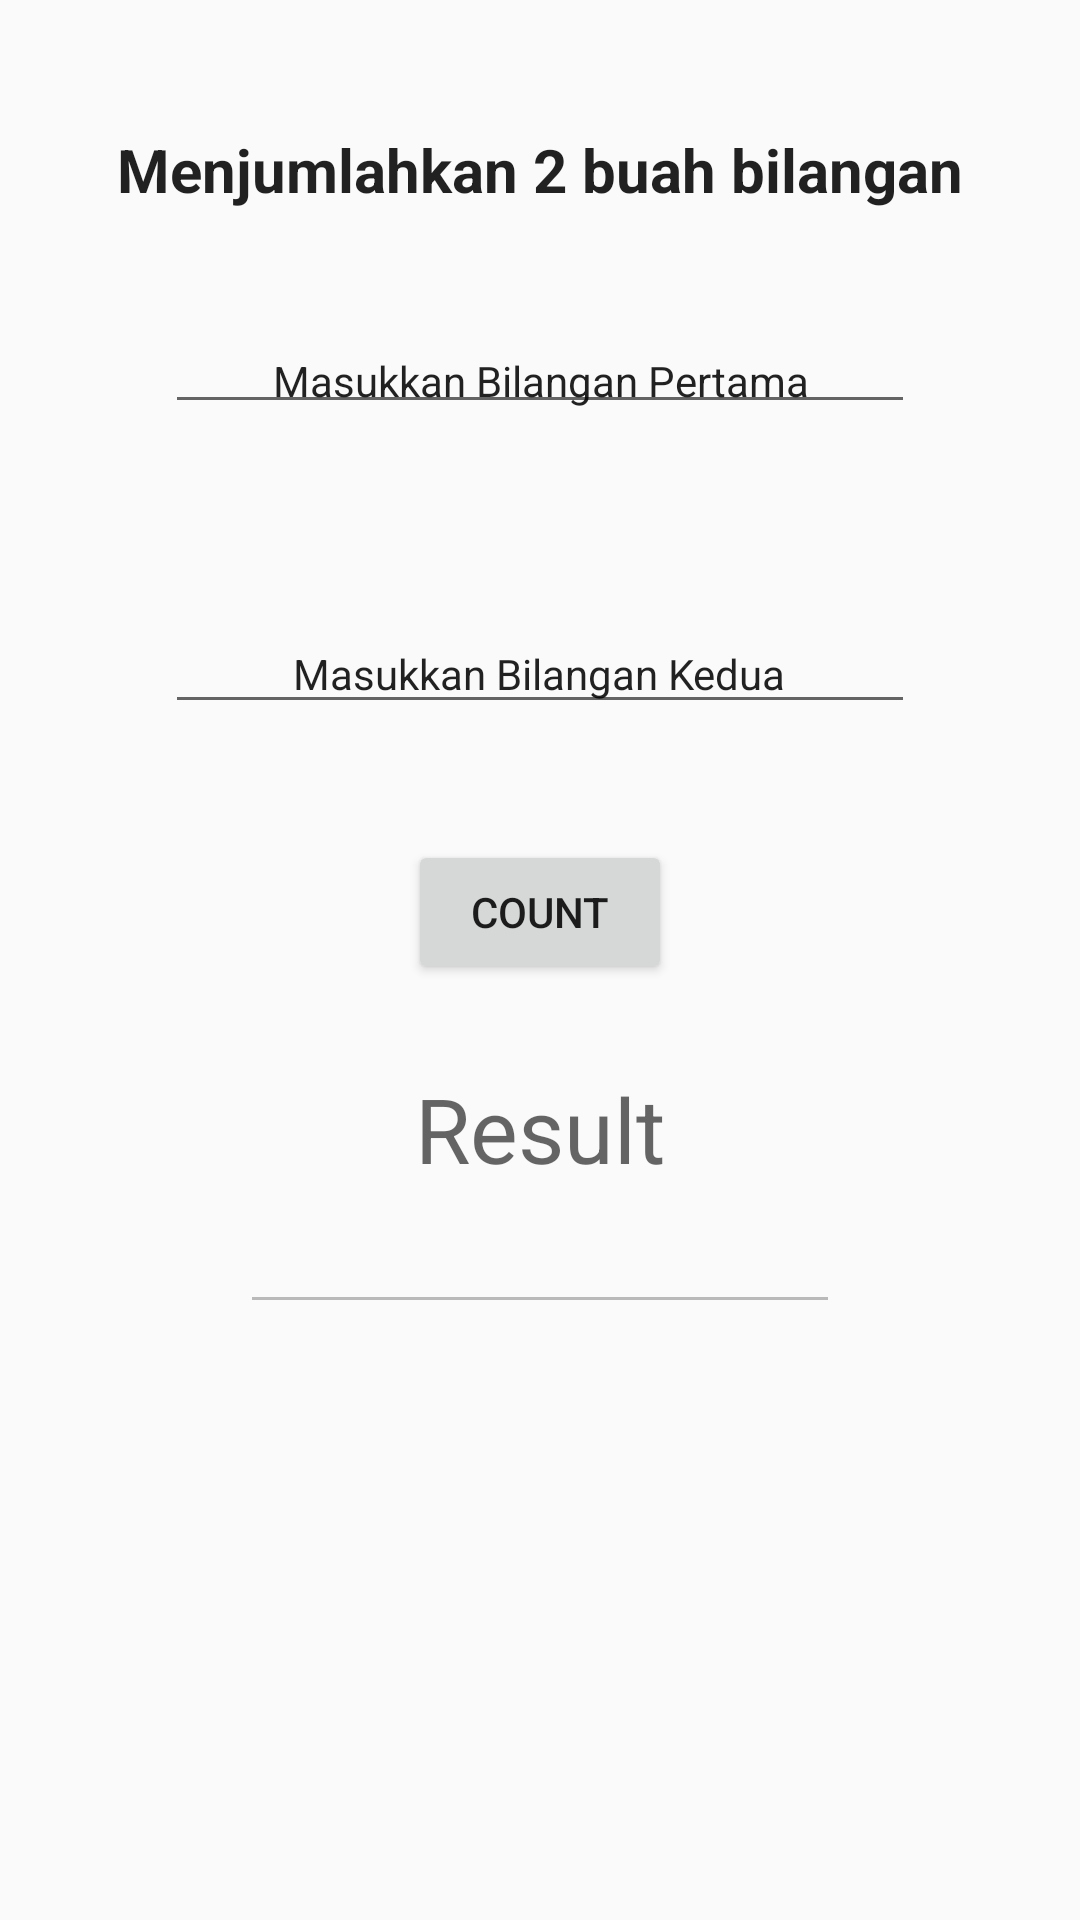

Reconstruct the res/layout file that produces this screen, plus the resources it refers to.
<!-- AndroidManifest.xml: application theme AppTheme -->
<!-- res/layout/latihan1.xml -->
<?xml version="1.0" encoding="utf-8"?>
<RelativeLayout xmlns:android="http://schemas.android.com/apk/res/android"
    android:layout_width="match_parent"
    android:layout_height="match_parent"
    android:orientation="vertical">


    <TextView
        android:id="@+id/textView"
        android:layout_width="361dp"
        android:layout_height="39dp"
        android:layout_alignParentBottom="true"
        android:layout_centerHorizontal="true"
        android:layout_marginBottom="564dp"
        android:gravity="center"
        android:text="Menjumlahkan 2 buah bilangan"
        android:textAppearance="@style/TextAppearance.AppCompat.Body1"
        android:textSize="20dp"
        android:textStyle="bold" />

    <TextView
        android:id="@+id/txtBil1"
        android:layout_width="wrap_content"
        android:layout_height="34dp"
        android:layout_alignParentBottom="true"
        android:layout_centerHorizontal="true"
        android:layout_marginLeft="100dp"
        android:layout_marginBottom="491dp"
        android:gravity="center"
        android:paddingBottom="10dp"
        android:text="Masukkan Bilangan Pertama"
        android:textAppearance="@style/TextAppearance.AppCompat.Body1" />

    <EditText
        android:id="@+id/angka1"
        android:layout_width="250dp"
        android:layout_height="wrap_content"
        android:layout_centerHorizontal="true"
        android:layout_marginTop="100dp"
        android:inputType="number"/>

    <TextView
        android:id="@+id/txtBil2"
        android:layout_width="wrap_content"
        android:layout_height="34dp"
        android:layout_alignParentBottom="true"
        android:layout_centerHorizontal="true"
        android:layout_marginBottom="391dp"
        android:gravity="center_horizontal"
        android:text="Masukkan Bilangan Kedua"
        android:textAppearance="@style/TextAppearance.AppCompat.Body1" />

    <EditText
        android:id="@+id/angka2"
        android:layout_width="250dp"
        android:layout_height="wrap_content"
        android:layout_centerHorizontal="true"
        android:layout_marginTop="200dp"
        android:inputType="number"/>

    <Button
        android:id="@+id/btnhasil"
        android:layout_width="wrap_content"
        android:layout_height="wrap_content"
        android:layout_centerHorizontal="true"
        android:layout_marginTop="280dp"
        android:text="Count" />

    <TextView
        android:id="@+id/hasil_text"
        android:layout_width="match_parent"
        android:layout_height="wrap_content"
        android:layout_centerHorizontal="true"
        android:layout_marginTop="356dp"
        android:gravity="center"
        android:hint="Result"
        android:textSize="30dp" />

    <EditText
        android:id="@+id/hasil"
        android:layout_width="200dp"
        android:layout_height="wrap_content"
        android:layout_marginTop="400dp"
        android:layout_centerHorizontal="true"
        android:cursorVisible="false"
        android:focusable="false"
        android:enabled="false"/>

</RelativeLayout>
<!-- resources referenced by this layout -->
<resources>
  <style name="AppTheme" parent="Theme.AppCompat.Light.DarkActionBar">
          
          <item name="colorPrimary">@color/colorPrimary</item>
          <item name="colorPrimaryDark">@color/colorPrimaryDark</item>
          <item name="colorAccent">@color/colorAccent</item>
      </style>
  <!-- not gathered from this repository: default colours our renderer supplied (Android Studio template values) -->
  <color name="colorPrimary">#FF6200EE</color>
  <color name="colorPrimaryDark">#FF3700B3</color>
  <color name="colorAccent">#FF03DAC5</color>
</resources>
